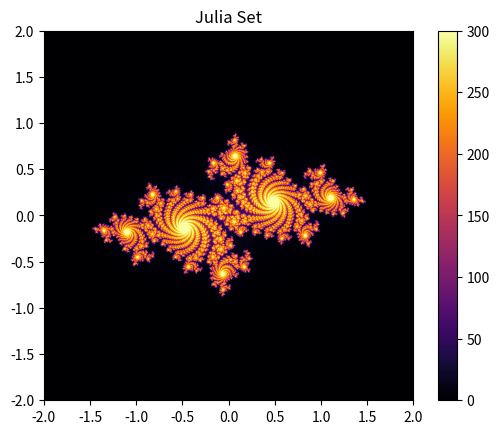

Recreate this plot in Python.
import numpy as np
import matplotlib.pyplot as plt


def julia(c, width, height, iterations):
    x = np.linspace(-2.0, 2.0, width)
    y = np.linspace(-2.0, 2.0, height)
    X, Y = np.meshgrid(x, y)
    Z = X + 1j * Y
    C = np.zeros(Z.shape, dtype=int)

    mask = np.ones(Z.shape, dtype=bool)

    for i in range(iterations):
        Z[mask] = Z[mask] ** 2 + c
        mask = np.abs(Z) <= 2
        C += mask

    plt.imshow(C, cmap="inferno", extent=(-2.0, 2.0, -2.0, 2.0))
    plt.colorbar()
    plt.title("Julia Set")
    plt.show()


julia(complex(-0.7, 0.27015), 1600, 1600, 300)
